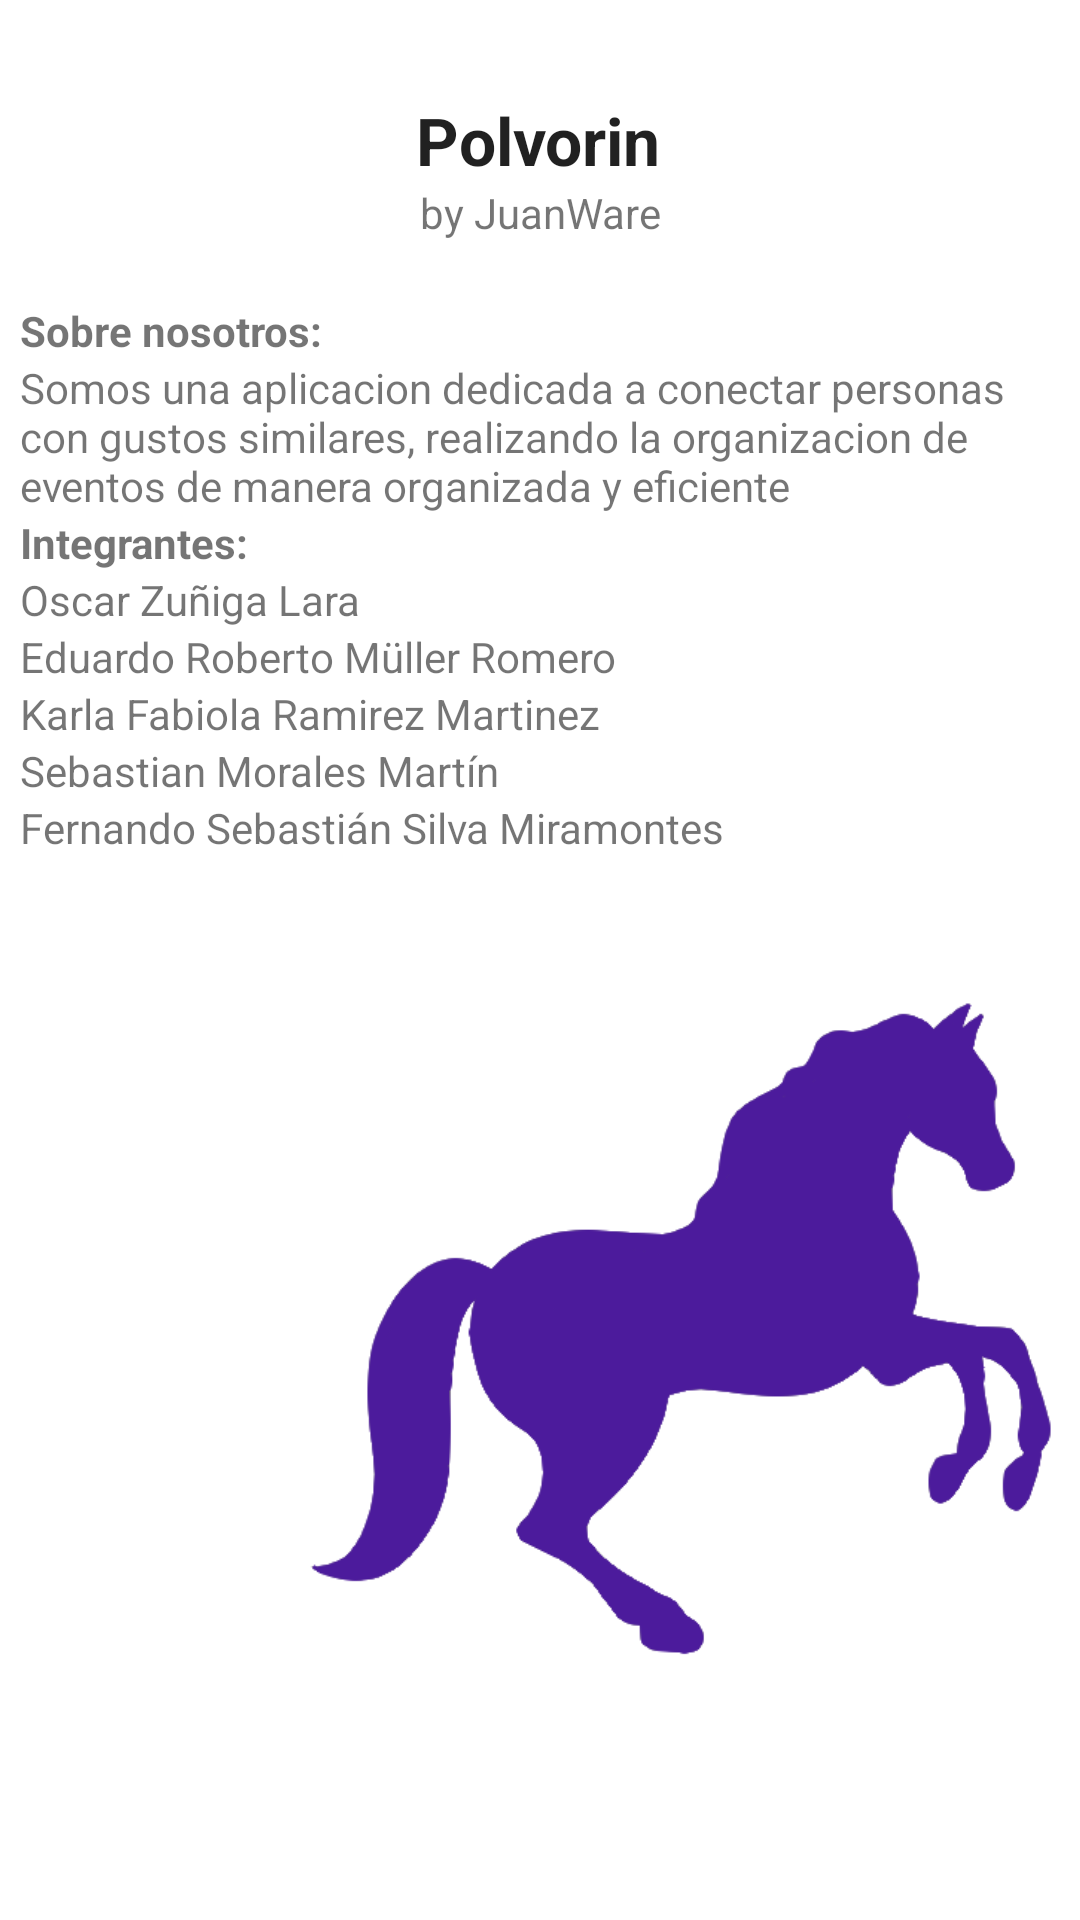

Reconstruct the res/layout file that produces this screen, plus the resources it refers to.
<!-- AndroidManifest.xml: application theme Theme.Polvorin -->
<!-- res/layout/fragment_about.xml -->
<?xml version="1.0" encoding="utf-8"?>
<androidx.constraintlayout.widget.ConstraintLayout xmlns:android="http://schemas.android.com/apk/res/android"
    xmlns:app="http://schemas.android.com/apk/res-auto"
    xmlns:tools="http://schemas.android.com/tools"
    android:id="@+id/frameLayout"
    android:layout_width="match_parent"
    android:layout_height="match_parent"
    tools:context=".aboutFrag">

    <LinearLayout
        android:id="@+id/linearLayout4"
        android:layout_width="346dp"
        android:layout_height="210dp"
        android:orientation="vertical"
        app:layout_constraintBottom_toBottomOf="parent"
        app:layout_constraintEnd_toEndOf="parent"
        app:layout_constraintHorizontal_bias="0.484"
        app:layout_constraintStart_toStartOf="parent"
        app:layout_constraintTop_toTopOf="parent"
        app:layout_constraintVertical_bias="0.234">

        <TextView
            android:id="@+id/textView13"
            android:layout_width="match_parent"
            android:layout_height="wrap_content"
            android:text="Sobre nosotros:"
            android:textStyle="bold" />

        <TextView
            android:id="@+id/textView14"
            android:layout_width="match_parent"
            android:layout_height="wrap_content"
            android:text="Somos una aplicacion dedicada a conectar personas con gustos similares, realizando la organizacion de eventos de manera organizada y eficiente" />

        <TextView
            android:id="@+id/textView15"
            android:layout_width="match_parent"
            android:layout_height="wrap_content"
            android:text="Integrantes:"
            android:textStyle="bold" />

        <TextView
            android:id="@+id/textView16"
            android:layout_width="match_parent"
            android:layout_height="wrap_content"
            android:text="Oscar Zuñiga Lara" />

        <TextView
            android:id="@+id/textView17"
            android:layout_width="match_parent"
            android:layout_height="wrap_content"
            android:text="Eduardo Roberto Müller Romero" />

        <TextView
            android:id="@+id/textView18"
            android:layout_width="match_parent"
            android:layout_height="wrap_content"
            android:text="Karla Fabiola Ramirez Martinez" />

        <TextView
            android:id="@+id/textView19"
            android:layout_width="match_parent"
            android:layout_height="wrap_content"
            android:text="Sebastian Morales Martín" />

        <TextView
            android:id="@+id/textView20"
            android:layout_width="match_parent"
            android:layout_height="wrap_content"
            android:text="Fernando Sebastián Silva Miramontes" />

    </LinearLayout>

    <TextView
        android:id="@+id/textView"
        android:layout_width="wrap_content"
        android:layout_height="wrap_content"
        android:layout_marginTop="32dp"
        android:text="Polvorin"
        android:textAppearance="@style/TextAppearance.AppCompat.Large"
        android:textStyle="bold"
        app:layout_constraintEnd_toEndOf="parent"
        app:layout_constraintHorizontal_bias="0.498"
        app:layout_constraintStart_toStartOf="parent"
        app:layout_constraintTop_toTopOf="parent" />

    <TextView
        android:id="@+id/textView12"
        android:layout_width="wrap_content"
        android:layout_height="wrap_content"
        android:text="by JuanWare"
        app:layout_constraintBottom_toTopOf="@+id/linearLayout4"
        app:layout_constraintEnd_toEndOf="parent"
        app:layout_constraintStart_toStartOf="parent"
        app:layout_constraintTop_toBottomOf="@+id/textView"
        app:layout_constraintVertical_bias="0.0" />

    <ImageView
        android:id="@+id/imageView5"
        android:layout_width="258dp"
        android:layout_height="254dp"
        android:layout_marginTop="4dp"
        android:src="@drawable/caballodecor"
        app:layout_constraintEnd_toEndOf="parent"
        app:layout_constraintHorizontal_bias="0.947"
        app:layout_constraintStart_toStartOf="parent"
        app:layout_constraintTop_toBottomOf="@+id/linearLayout4" />

</androidx.constraintlayout.widget.ConstraintLayout>
<!-- resources referenced by this layout -->
<resources>
  <!-- drawable caballodecor: png bitmap (drawable, 21963 bytes) -->
  <style name="Theme.Polvorin" parent="Theme.MaterialComponents.DayNight.NoActionBar">
          
          <item name="colorPrimary">@color/polvorin_blue</item>
          <item name="colorPrimaryVariant">@color/btnBorrar_blue</item>
          <item name="colorOnPrimary">@color/black</item>
          
          <item name="colorSecondary">@color/teal_200</item>
          <item name="colorSecondaryVariant">@color/teal_700</item>
          <item name="colorOnSecondary">@color/black</item>
          
          <item name="android:statusBarColor" tools:targetApi="l">?attr/colorPrimaryVariant</item>
          
      </style>
  <color name="polvorin_blue">#5f79a3</color>
  <color name="btnBorrar_blue">#23529e</color>
  <color name="black">#FF000000</color>
  <color name="teal_200">#FF03DAC5</color>
  <color name="teal_700">#FF018786</color>
</resources>
